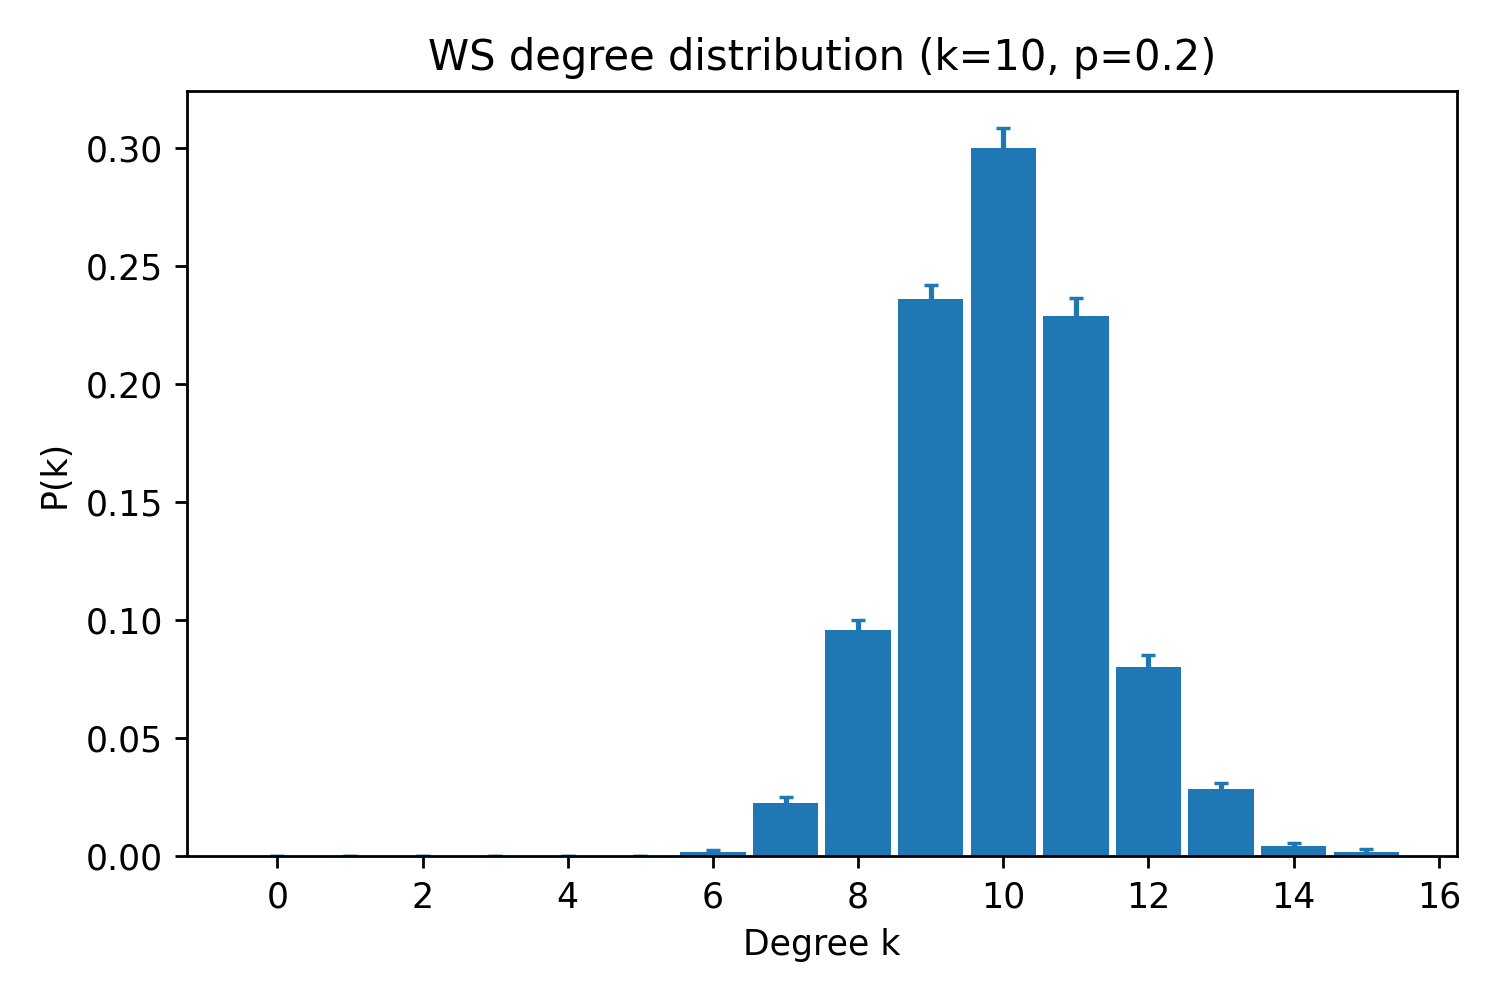

The file beside this chart, header and first rows:
k, pk_mean, pk_sem
0, 0.0, 0.0
1, 0.0, 0.0
2, 0.0, 0.0
3, 0.0, 0.0
4, 0.0, 0.0
5, 0.0, 0.0
6, 0.001667, 0.0008419
7, 0.02267, 0.002394
8, 0.09567, 0.004438
9, 0.236, 0.006189
10, 0.3, 0.008577
11, 0.229, 0.007556
12, 0.08033, 0.004854
13, 0.02833, 0.002541
14, 0.004333, 0.001143
15, 0.002, 0.0008841
